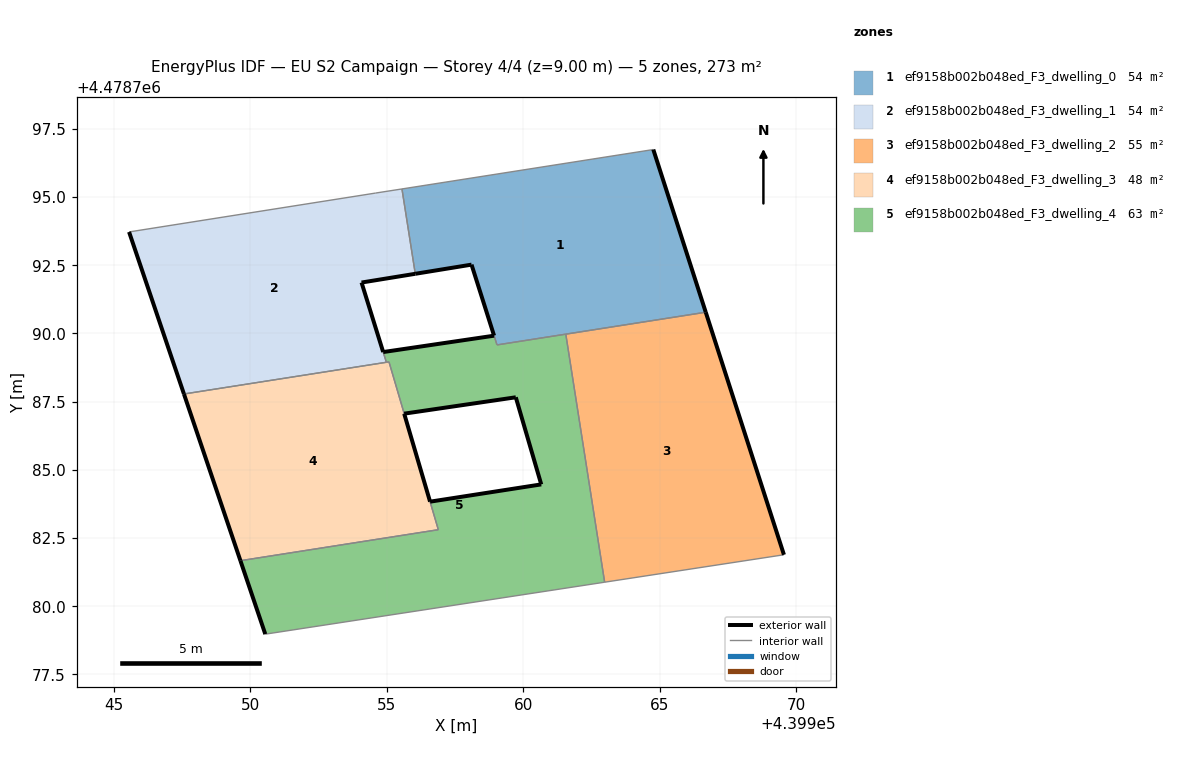
=== STOREY PLAN SPEC (per zone: floor XY polygon, exterior-wall plan segments, windows/doors) ===
zone 1: ef9158b002b048ed_F3_dwelling_0  (53.7 m²)
  floor: (439966.69, 4478790.78) (439964.77, 4478796.74) (439955.55, 4478795.30) (439956.04, 4478792.19) (439958.10, 4478792.52) (439959.04, 4478789.58)
  exterior wall: (439958.93, 4478789.92) – (439958.93, 4478789.92)  [0.0 m]
  exterior wall: (439958.93, 4478789.92) – (439958.10, 4478792.52)  [2.7 m]
  exterior wall: (439958.10, 4478792.52) – (439956.04, 4478792.19)  [2.1 m]
  exterior wall: (439964.77, 4478796.74) – (439966.69, 4478790.78)  [6.3 m]
  interior walls: 6
zone 2: ef9158b002b048ed_F3_dwelling_1  (54.0 m²)
  floor: (439954.98, 4478788.94) (439954.87, 4478789.32) (439954.07, 4478791.87) (439956.04, 4478792.19) (439955.55, 4478795.30) (439954.59, 4478795.15) (439945.55, 4478793.72) (439947.56, 4478787.78)
  exterior wall: (439947.56, 4478787.78) – (439945.55, 4478793.72)  [6.3 m]
  exterior wall: (439956.04, 4478792.19) – (439954.07, 4478791.87)  [2.0 m]
  exterior wall: (439954.07, 4478791.87) – (439954.86, 4478789.32)  [2.7 m]
  exterior wall: (439954.87, 4478789.32) – (439954.86, 4478789.32)  [0.0 m]
  interior walls: 6
zone 3: ef9158b002b048ed_F3_dwelling_2  (54.6 m²)
  floor: (439969.56, 4478781.89) (439966.69, 4478790.78) (439961.56, 4478789.97) (439962.99, 4478780.88)
  exterior wall: (439966.69, 4478790.78) – (439969.56, 4478781.89)  [9.3 m]
  interior walls: 3
zone 4: ef9158b002b048ed_F3_dwelling_3  (47.5 m²)
  floor: (439956.89, 4478782.80) (439955.64, 4478787.05) (439955.07, 4478788.96) (439947.56, 4478787.78) (439949.63, 4478781.67)
  exterior wall: (439949.63, 4478781.67) – (439947.56, 4478787.78)  [6.5 m]
  exterior wall: (439955.64, 4478787.05) – (439955.64, 4478787.06)  [0.0 m]
  exterior wall: (439955.64, 4478787.05) – (439956.58, 4478783.83)  [3.4 m]
  interior walls: 7
zone 5: ef9158b002b048ed_F3_dwelling_4  (63.1 m²)
  floor: (439962.99, 4478780.88) (439961.56, 4478789.97) (439959.04, 4478789.58) (439958.93, 4478789.92) (439954.87, 4478789.32) (439954.98, 4478788.94) (439955.08, 4478788.96) (439955.64, 4478787.06) (439959.73, 4478787.66) (439960.66, 4478784.47) (439956.58, 4478783.83) (439956.89, 4478782.80) (439949.63, 4478781.67) (439950.54, 4478778.97)
  exterior wall: (439959.73, 4478787.66) – (439955.64, 4478787.06)  [4.1 m]
  exterior wall: (439954.87, 4478789.32) – (439958.93, 4478789.92)  [4.1 m]
  exterior wall: (439950.54, 4478778.97) – (439949.63, 4478781.67)  [2.8 m]
  exterior wall: (439956.59, 4478783.83) – (439960.66, 4478784.47)  [4.1 m]
  exterior wall: (439960.66, 4478784.47) – (439959.73, 4478787.66)  [3.3 m]
  interior walls: 11

=== DERIVED (storey summary) ===
Building: EU S2 Campaign
Storey: 4 of 4  (floor level z = 9.00 m)
Storey gross floor area: 272.9 m²
Zones on this storey: 5
  - ef9158b002b048ed_F3_dwelling_0: floor 53.7 m²; exterior wall 11.1 m (33.3 m²); WWR 0.0%
  - ef9158b002b048ed_F3_dwelling_1: floor 54.0 m²; exterior wall 10.9 m (32.8 m²); WWR 0.0%
  - ef9158b002b048ed_F3_dwelling_2: floor 54.6 m²; exterior wall 9.3 m (28.0 m²); WWR 0.0%
  - ef9158b002b048ed_F3_dwelling_3: floor 47.5 m²; exterior wall 9.8 m (29.4 m²); WWR 0.0%
  - ef9158b002b048ed_F3_dwelling_4: floor 63.1 m²; exterior wall 18.5 m (55.6 m²); WWR 0.0%
Zone adjacency (shared interzone walls):
  - ef9158b002b048ed_F3_dwelling_0 ↔ ef9158b002b048ed_F3_dwelling_1
  - ef9158b002b048ed_F3_dwelling_0 ↔ ef9158b002b048ed_F3_dwelling_2
  - ef9158b002b048ed_F3_dwelling_0 ↔ ef9158b002b048ed_F3_dwelling_4
  - ef9158b002b048ed_F3_dwelling_1 ↔ ef9158b002b048ed_F3_dwelling_3
  - ef9158b002b048ed_F3_dwelling_1 ↔ ef9158b002b048ed_F3_dwelling_4
  - ef9158b002b048ed_F3_dwelling_2 ↔ ef9158b002b048ed_F3_dwelling_4
  - ef9158b002b048ed_F3_dwelling_3 ↔ ef9158b002b048ed_F3_dwelling_4